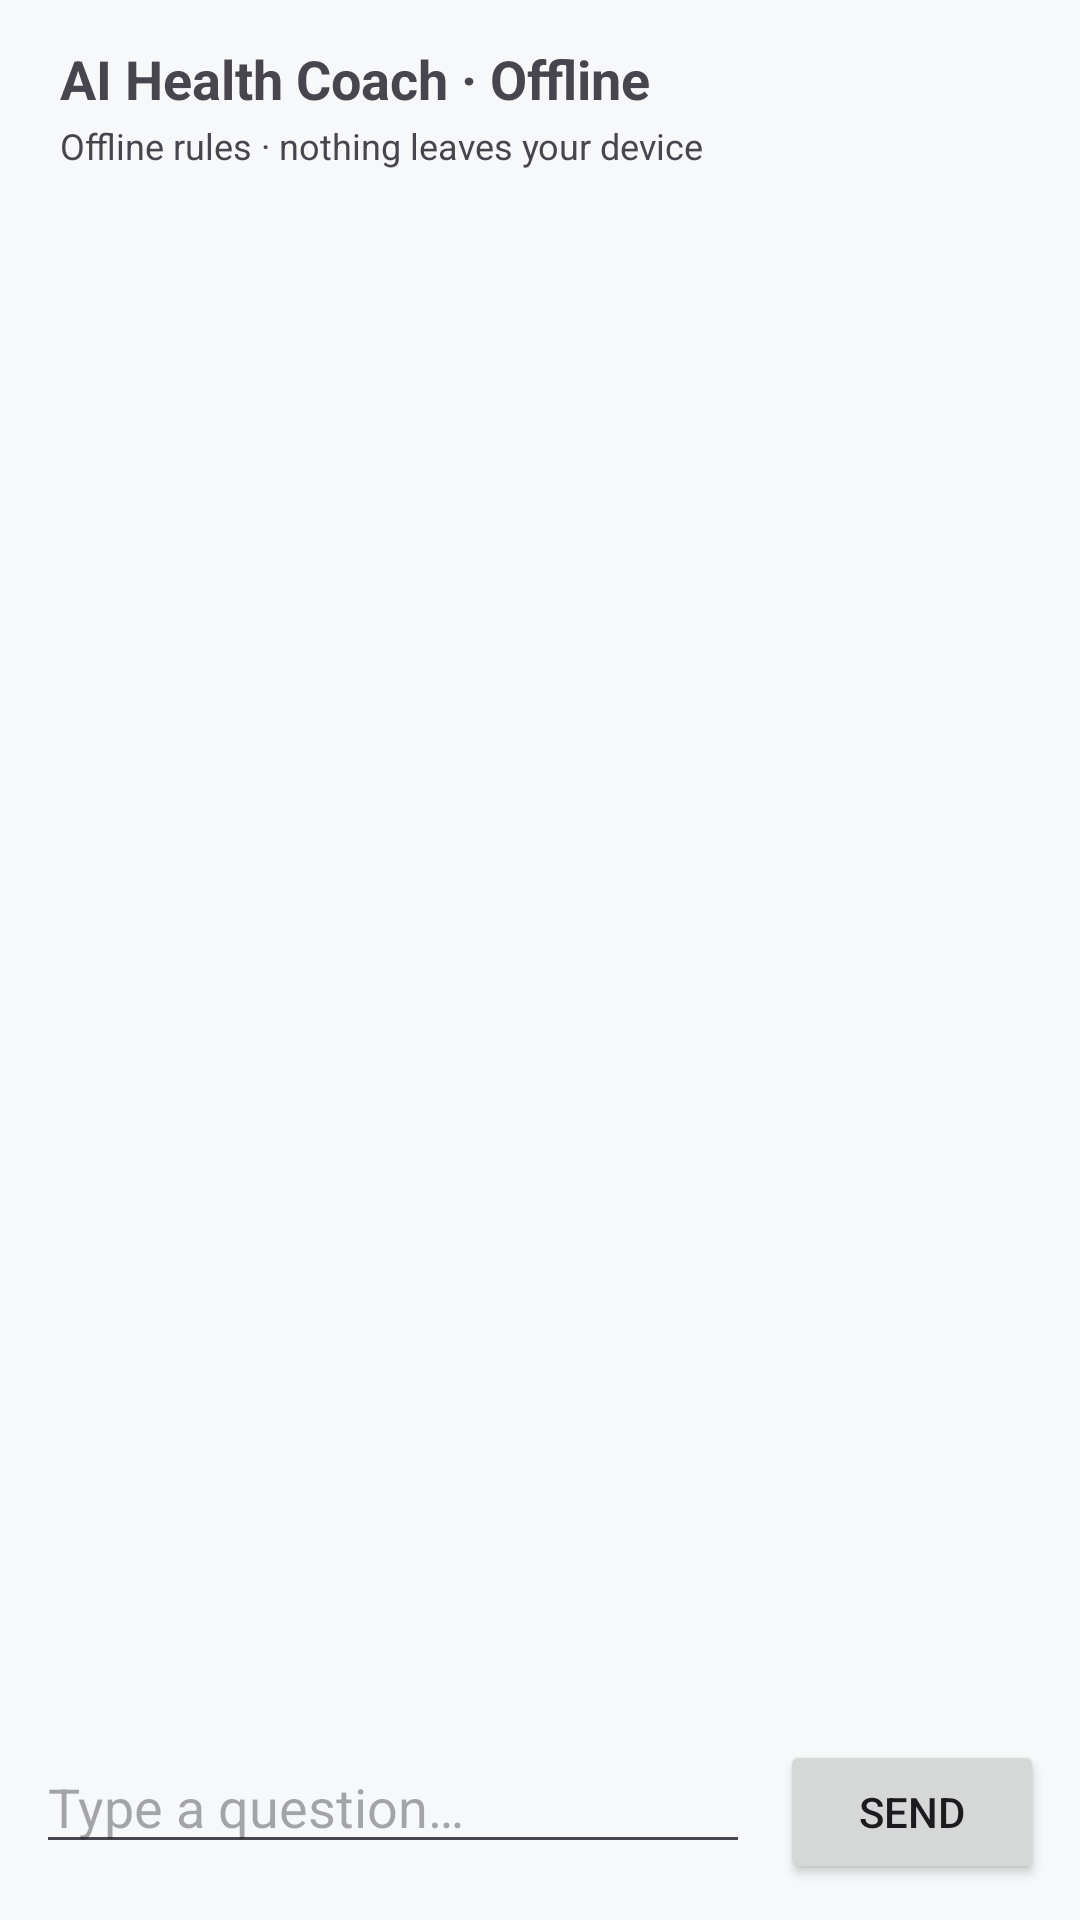

Write the Android layout XML for this screen, with the resource values it uses.
<!-- AndroidManifest.xml: application theme Theme.LightFit -->
<!-- res/layout/activity_coach.xml -->
<?xml version="1.0" encoding="utf-8"?>
<LinearLayout xmlns:android="http://schemas.android.com/apk/res/android"
    android:layout_width="match_parent" android:layout_height="match_parent"
    android:orientation="vertical">

    <TextView
        android:layout_width="wrap_content" android:layout_height="wrap_content"
        android:layout_marginStart="20dp" android:layout_marginTop="14dp"
        android:text="@string/lf_coach_title" android:textSize="18sp" android:textStyle="bold" />

    <TextView
        android:layout_width="wrap_content" android:layout_height="wrap_content"
        android:layout_marginStart="20dp" android:layout_marginTop="2dp"
        android:text="@string/lf_coach_sub" android:textSize="12sp" />

    <HorizontalScrollView
        android:layout_width="match_parent" android:layout_height="wrap_content"
        android:layout_marginTop="10dp" android:scrollbars="none">
        <LinearLayout android:id="@+id/coach_chips"
            android:layout_width="wrap_content" android:layout_height="wrap_content"
            android:orientation="horizontal" android:paddingStart="20dp" android:paddingEnd="20dp" />
    </HorizontalScrollView>

    <ScrollView
        android:id="@+id/chat_scroll"
        android:layout_width="match_parent" android:layout_height="0dp"
        android:layout_weight="1" android:padding="16dp">
        <LinearLayout android:id="@+id/chat"
            android:layout_width="match_parent" android:layout_height="wrap_content"
            android:orientation="vertical" />
    </ScrollView>

    <LinearLayout
        android:layout_width="match_parent" android:layout_height="wrap_content"
        android:orientation="horizontal" android:padding="12dp">
        <EditText
            android:id="@+id/coach_input"
            android:layout_width="0dp" android:layout_height="wrap_content"
            android:layout_weight="1" android:hint="@string/lf_coach_placeholder"
            android:inputType="text" android:maxLines="3" />
        <Button
            android:id="@+id/btn_send"
            android:layout_width="wrap_content" android:layout_height="wrap_content"
            android:layout_marginStart="10dp" android:text="@string/lf_coach_send" />
    </LinearLayout>
</LinearLayout>
<!-- resources referenced by this layout -->
<resources>
  <string name="lf_coach_placeholder">Type a question…</string>
  <string name="lf_coach_send">Send</string>
  <string name="lf_coach_sub">Offline rules · nothing leaves your device</string>
  <string name="lf_coach_title">AI Health Coach · Offline</string>
  <style name="Theme.LightFit" parent="Theme.Material3.DayNight.NoActionBar">
          <item name="colorPrimary">@color/navy</item>
          <item name="colorSecondary">@color/teal</item>
          <item name="android:statusBarColor">@color/navy</item>
          <item name="android:windowBackground">@color/bg_soft</item>
      </style>
  <color name="navy">#16324F</color>
  <color name="teal">#0E7C7B</color>
  <color name="bg_soft">#F6F8FA</color>
</resources>
